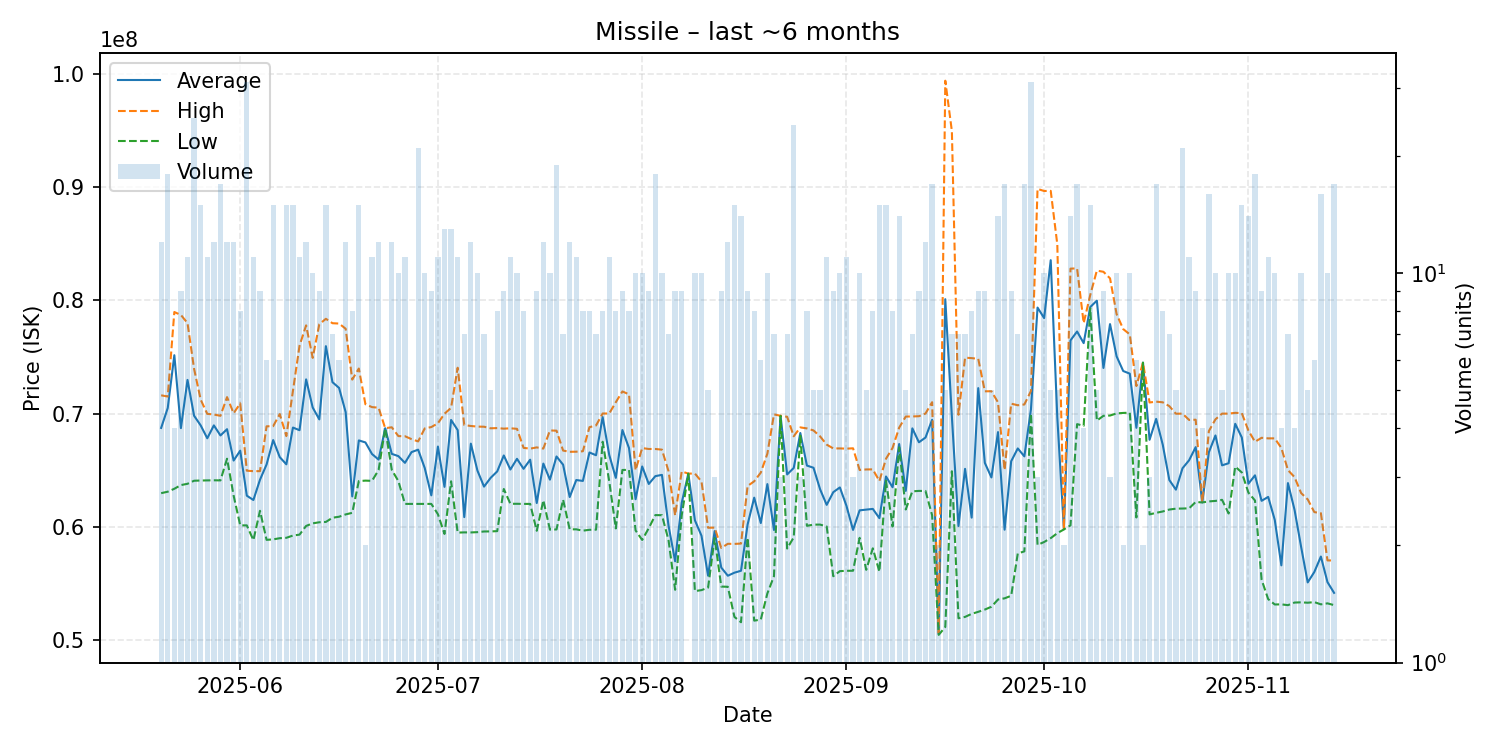

The file beside this chart, header and first rows:
date, average, highest, lowest, order_count, volume
2025-05-20, 68725000, 71610000, 62950000, 12, 12
2025-05-21, 70486667, 71500000, 63080000, 18, 18
2025-05-22, 75157500, 78980000, 63340000, 4, 4
2025-05-23, 68704444, 78720000, 63665000, 8, 9
2025-05-24, 72970909, 78000000, 63780000, 11, 11
2025-05-25, 69799600, 73945000, 64050000, 23, 25
2025-05-26, 68945333, 71225000, 64070000, 13, 15
2025-05-27, 67807273, 69970000, 64080000, 10, 11
2025-05-28, 68948333, 69910000, 64090000, 12, 12
2025-05-29, 68056471, 69795000, 64080000, 17, 17
2025-05-30, 68611667, 71450000, 66000000, 12, 12
2025-05-31, 65836667, 70020000, 62730000, 11, 12
2025-06-01, 66710000, 70900000, 60100000, 7, 8
2025-06-02, 62727097, 64940000, 60100000, 26, 31
2025-06-03, 62344545, 64895000, 58790000, 10, 11
2025-06-04, 64138889, 64900000, 61390000, 9, 9
2025-06-05, 65490000, 68865000, 58820000, 5, 6
2025-06-06, 67648667, 68880000, 58860000, 14, 15
2025-06-07, 66138333, 69950000, 58965000, 6, 6
2025-06-08, 65503333, 68000000, 59000000, 13, 15
2025-06-09, 68756667, 72000000, 59200000, 14, 15
2025-06-10, 68521818, 76000000, 59280000, 11, 11
2025-06-11, 73021667, 77800000, 60050000, 10, 12
2025-06-12, 70528000, 74920000, 60280000, 9, 10
2025-06-13, 69478889, 77900000, 60375000, 9, 9
2025-06-14, 75957333, 78380000, 60405000, 15, 15
2025-06-15, 72771429, 77990000, 60775000, 6, 7
2025-06-16, 72263333, 77960000, 60865000, 6, 6
2025-06-17, 70123333, 77500000, 61070000, 10, 12
2025-06-18, 62661250, 73000000, 61210000, 5, 8
2025-06-19, 67619333, 73980000, 64020000, 13, 15
2025-06-20, 67440000, 70820000, 64060000, 2, 2
2025-06-21, 66415455, 70565000, 64040000, 10, 11
2025-06-22, 65920000, 70515000, 65000000, 9, 12
2025-06-23, 68697500, 68700000, 68690000, 3, 4
2025-06-24, 66429167, 68780000, 65010000, 12, 12
2025-06-25, 66228000, 68000000, 64020000, 9, 10
2025-06-26, 65631818, 67990000, 62000000, 10, 11
2025-06-27, 66584000, 67730000, 62000000, 5, 5
2025-06-28, 66799048, 67530000, 62000000, 17, 21
2025-06-29, 65178000, 68680000, 62000000, 9, 10
2025-06-30, 62755556, 68800000, 62000000, 8, 9
2025-07-01, 67065455, 69135000, 61090000, 11, 11
2025-07-02, 63508462, 69980000, 59340000, 13, 13
2025-07-03, 69429231, 70500000, 64000000, 11, 13
2025-07-04, 68532727, 74050000, 59460000, 11, 11
2025-07-05, 60832857, 68980000, 59480000, 6, 7
2025-07-06, 67330833, 68895000, 59475000, 11, 12
2025-07-07, 64945000, 68840000, 59500000, 9, 10
2025-07-08, 63528571, 68830000, 59560000, 6, 7
2025-07-09, 64304000, 68690000, 59565000, 5, 5
2025-07-10, 64876250, 68710000, 59590000, 8, 8
2025-07-11, 66285556, 68660000, 63320000, 9, 9
2025-07-12, 65043636, 68690000, 62010000, 9, 11
2025-07-13, 65991000, 68645000, 62010000, 7, 10
2025-07-14, 65105000, 66960000, 62000000, 6, 8
2025-07-15, 65912000, 66890000, 62000000, 5, 5
2025-07-16, 62078889, 67000000, 59620000, 7, 9
2025-07-17, 65567500, 66895000, 62320000, 11, 12
2025-07-18, 64147000, 68500000, 59720000, 9, 10
... 119 more rows
